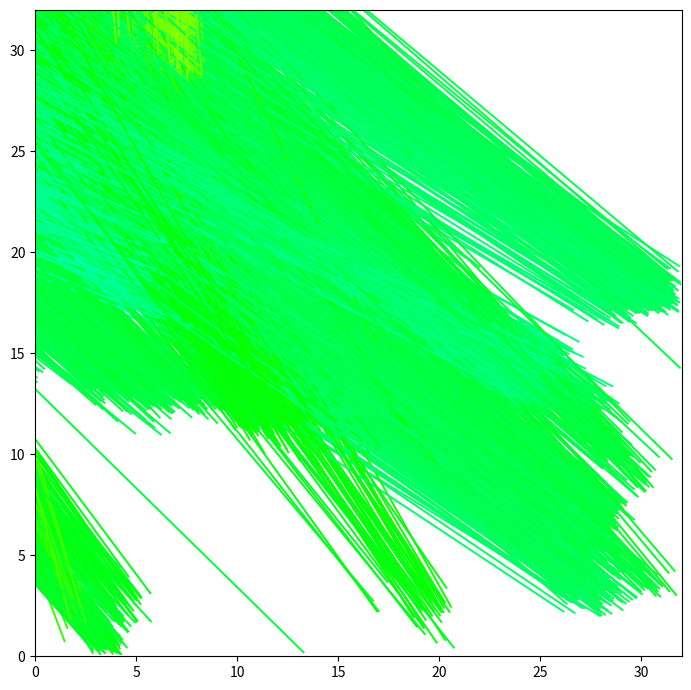

The script that saved this image: (Note: this script raises an exception after producing the figure.)
import numpy as np
from scipy.spatial import cKDTree
from scipy.sparse import coo_matrix

N = 5000 # number of birds
L = 32 # size of a box
alpha = 0.15 # rate of random change
v = 2 # speed of bird

num_iter = 200

def generate_positions(birds_num: int = N, box_size: int = L):
    return np.random.rand(N, 2) * L

def generate_orientation(birds_num: int = N):
    return np.deg2rad(np.random.rand(N) * 360)

def step(position: np.ndarray,
         orientation: np.ndarray,
         alpha: float,
         v: float,
         N: int,
         L: int):
    
    birds_tree = cKDTree(position,boxsize=[L,L]) 
    rows, cols = birds_tree.sparse_distance_matrix(birds_tree,max_distance=1,output_type='coo_matrix').nonzero()
    
    cos = np.cos(orientation)
    sin = np.sin(orientation)
    cos_sum = np.zeros(N)
    sin_sum = np.zeros(N)

    np.add.at(cos_sum, rows, cos[cols])
    np.add.at(sin_sum, rows, sin[cols])
    
    new_theta = np.arctan2(sin_sum, cos_sum) + alpha * np.random.rand(N)
    
    angles = np.transpose([np.cos(new_theta), np.sin(new_theta)])
    new_position = position + v * angles
    new_position = new_position - L *(new_position // L)
    return new_position, new_theta

import matplotlib.pyplot as plt
import matplotlib.animation as animation
position = generate_positions()
orientation = generate_orientation()

def angle_to_colors(orientation):
    normalized = (orientation % (2 * np.pi)) / (2 * np.pi)
    return plt.cm.hsv(normalized) 

fig, ax = plt.subplots(figsize=(7, 7))
ax.set_xlim(0, L)
ax.set_ylim(0, L)
ax.set_aspect('equal')

colors = angle_to_colors(orientation)
quiver = ax.quiver(
    position[:, 0], position[:, 1],
    np.cos(orientation), np.sin(orientation),
    color=colors,
    scale=1,
    width=0.003,
    headwidth=0.6,
    headlength=0.5
)

def update(frame):
    global position, orientation
    position, orientation = step(position, orientation, alpha, v, N, L)
    colors = angle_to_colors(orientation)
    quiver.set_offsets(position)
    quiver.set_UVC(np.cos(orientation), np.sin(orientation))
    quiver.set_color(colors)   
    return quiver,

anim = animation.FuncAnimation(fig, update, frames=num_iter, interval=40, blit=True)
plt.tight_layout()
anim.save("birds.mp4", writer="ffmpeg", fps=20)
plt.show()
